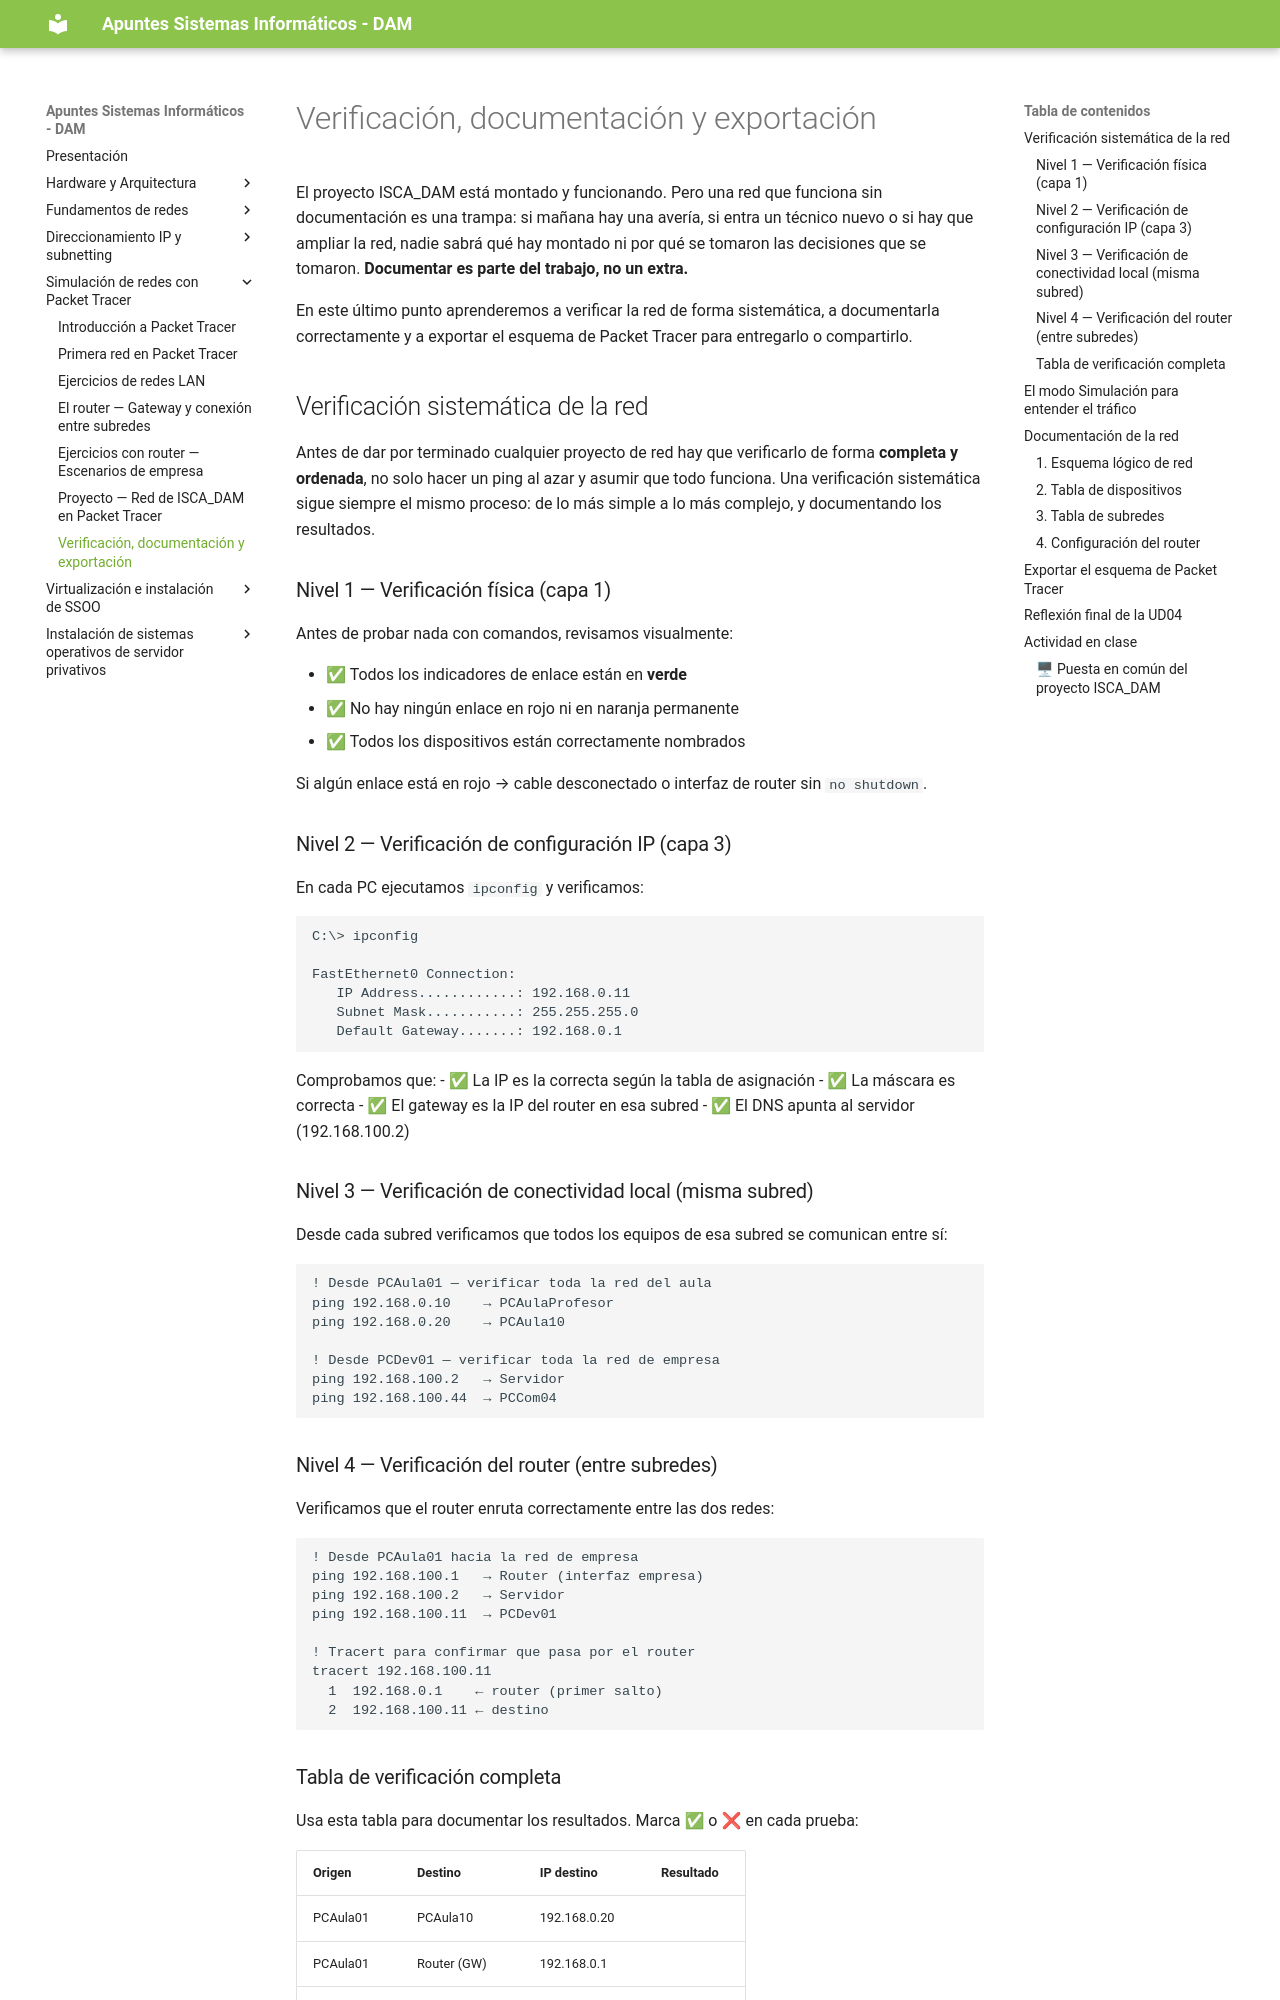

repository: apuntes-sergio/sin · page: 04_07_verificacion_documentacion/index.html · generator: mkdocs

---
title: Verificación, documentación y exportación
description: UD04 - Simulación de redes con Packet Tracer
---

El proyecto ISCA_DAM está montado y funcionando. Pero una red que funciona sin documentación es una trampa: si mañana hay una avería, si entra un técnico nuevo o si hay que ampliar la red, nadie sabrá qué hay montado ni por qué se tomaron las decisiones que se tomaron. **Documentar es parte del trabajo, no un extra.**

En este último punto aprenderemos a verificar la red de forma sistemática, a documentarla correctamente y a exportar el esquema de Packet Tracer para entregarlo o compartirlo.

## Verificación sistemática de la red

Antes de dar por terminado cualquier proyecto de red hay que verificarlo de forma **completa y ordenada**, no solo hacer un ping al azar y asumir que todo funciona. Una verificación sistemática sigue siempre el mismo proceso: de lo más simple a lo más complejo, y documentando los resultados.

### Nivel 1 — Verificación física (capa 1)

Antes de probar nada con comandos, revisamos visualmente:

- ✅ Todos los indicadores de enlace están en **verde**
- ✅ No hay ningún enlace en rojo ni en naranja permanente
- ✅ Todos los dispositivos están correctamente nombrados

Si algún enlace está en rojo → cable desconectado o interfaz de router sin `no shutdown`.

### Nivel 2 — Verificación de configuración IP (capa 3)

En cada PC ejecutamos `ipconfig` y verificamos:

```
C:\> ipconfig

FastEthernet0 Connection:
   IP Address............: 192.168.0.11
   Subnet Mask...........: 255.255.255.0
   Default Gateway.......: 192.168.0.1
```

Comprobamos que:
- ✅ La IP es la correcta según la tabla de asignación
- ✅ La máscara es correcta
- ✅ El gateway es la IP del router en esa subred
- ✅ El DNS apunta al servidor (192.168.100.2)

### Nivel 3 — Verificación de conectividad local (misma subred)

Desde cada subred verificamos que todos los equipos de esa subred se comunican entre sí:

```
! Desde PCAula01 — verificar toda la red del aula
ping 192.168.0.10    → PCAulaProfesor
ping 192.168.0.20    → PCAula10

! Desde PCDev01 — verificar toda la red de empresa
ping 192.168.100.2   → Servidor
ping 192.168.100.44  → PCCom04
```

### Nivel 4 — Verificación del router (entre subredes)

Verificamos que el router enruta correctamente entre las dos redes:

```
! Desde PCAula01 hacia la red de empresa
ping 192.168.100.1   → Router (interfaz empresa)
ping 192.168.100.2   → Servidor
ping 192.168.100.11  → PCDev01

! Tracert para confirmar que pasa por el router
tracert 192.168.100.11
  1  192.168.0.1    ← router (primer salto)
  2  192.168.100.11 ← destino
```
